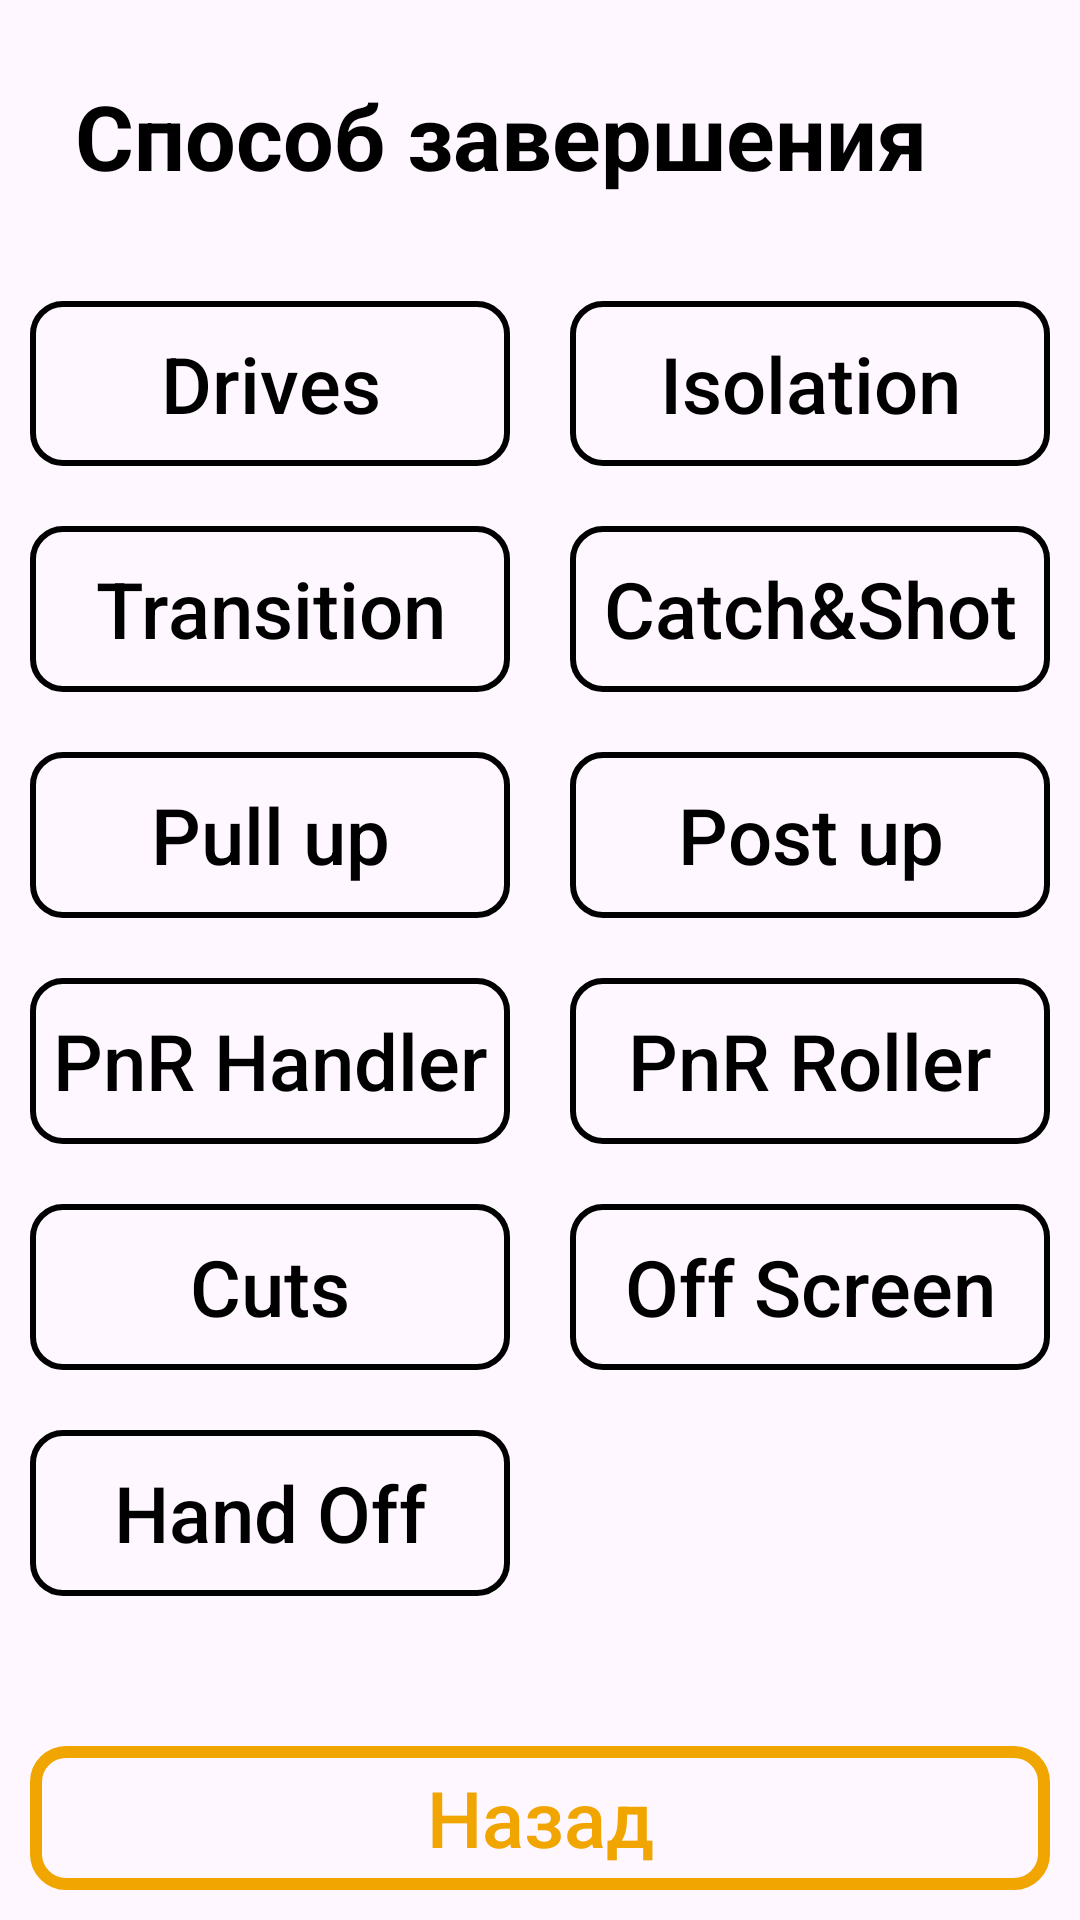

Here is an Android app screen rendered from its layout file. Give the layout XML and the strings, colors and styles it references.
<!-- AndroidManifest.xml: application theme Theme.BasketFeature -->
<!-- res/layout/fragment_attack_finish_type.xml -->
<?xml version="1.0" encoding="utf-8"?>
<androidx.constraintlayout.widget.ConstraintLayout xmlns:android="http://schemas.android.com/apk/res/android"
    xmlns:app="http://schemas.android.com/apk/res-auto"
    android:layout_width="match_parent"
    android:layout_height="match_parent">

    <TextView
        android:id="@+id/textView4"
        android:layout_width="wrap_content"
        android:layout_height="wrap_content"
        android:padding="25dp"
        android:text="Способ завершения"
        android:textSize="30sp"
        android:textStyle="bold"
        app:layout_constraintStart_toStartOf="parent"
        app:layout_constraintTop_toTopOf="parent" />

    <LinearLayout
        android:layout_width="match_parent"
        android:layout_height="0dp"
        android:orientation="horizontal"
        app:layout_constraintBottom_toTopOf="@+id/finishType_backBtn"
        app:layout_constraintEnd_toEndOf="parent"
        app:layout_constraintStart_toStartOf="parent"
        android:layout_marginBottom="20dp"
        app:layout_constraintTop_toBottomOf="@+id/textView4">

        <LinearLayout
            android:layout_weight="1"
            android:id="@+id/linearLayout2"
            android:layout_width="match_parent"
            android:layout_height="match_parent"
            android:orientation="vertical"
            app:layout_constraintBottom_toTopOf="@+id/appCompatButton"
            app:layout_constraintEnd_toEndOf="parent"
            app:layout_constraintStart_toStartOf="parent"
            android:layout_marginBottom="20dp"
            app:layout_constraintTop_toBottomOf="@+id/textView4">

            <androidx.appcompat.widget.AppCompatButton
                android:id="@+id/finishType_btn1"
                android:layout_width="match_parent"
                android:layout_height="0dp"
                android:layout_margin="10dp"
                android:layout_weight="1"
                android:background="@drawable/button_style_stroke_white"
                android:text="Drives"
                android:textAllCaps="false"
                android:textSize="26sp" />

            <androidx.appcompat.widget.AppCompatButton
                android:id="@+id/finishType_btn2"
                android:layout_width="match_parent"
                android:layout_height="0dp"
                android:layout_margin="10dp"
                android:layout_weight="1"
                android:background="@drawable/button_style_stroke_white"
                android:text="Transition"
                android:textAllCaps="false"
                android:textSize="26sp" />

            <androidx.appcompat.widget.AppCompatButton
                android:id="@+id/finishType_btn3"
                android:layout_width="match_parent"
                android:layout_height="0dp"
                android:layout_margin="10dp"
                android:layout_weight="1"
                android:background="@drawable/button_style_stroke_white"
                android:text="Pull up"
                android:textAllCaps="false"
                android:textSize="26sp" />

            <androidx.appcompat.widget.AppCompatButton
                android:id="@+id/finishType_btn4"
                android:layout_width="match_parent"
                android:layout_height="0dp"
                android:layout_margin="10dp"
                android:layout_weight="1"
                android:background="@drawable/button_style_stroke_white"
                android:text="PnR Handler"
                android:textAllCaps="false"
                android:textSize="26sp" />

            <androidx.appcompat.widget.AppCompatButton
                android:id="@+id/finishType_btn5"
                android:layout_width="match_parent"
                android:layout_height="0dp"
                android:layout_margin="10dp"
                android:layout_weight="1"
                android:background="@drawable/button_style_stroke_white"
                android:text="Cuts"
                android:textAllCaps="false"
                android:textSize="26sp" />

            <androidx.appcompat.widget.AppCompatButton
                android:id="@+id/finishType_btn6"
                android:layout_width="match_parent"
                android:layout_height="0dp"
                android:layout_margin="10dp"
                android:layout_weight="1"
                android:background="@drawable/button_style_stroke_white"
                android:text="Hand Off"
                android:textAllCaps="false"
                android:textSize="26sp" />
        </LinearLayout>

        <LinearLayout
            android:layout_weight="1"
            android:id="@+id/linearLayout3"
            android:layout_width="match_parent"
            android:layout_height="match_parent"
            android:orientation="vertical"
            app:layout_constraintBottom_toTopOf="@+id/appCompatButton"
            app:layout_constraintEnd_toEndOf="parent"
            app:layout_constraintStart_toStartOf="parent"
            android:layout_marginBottom="20dp"
            app:layout_constraintTop_toBottomOf="@+id/textView4">

            <androidx.appcompat.widget.AppCompatButton
                android:id="@+id/finishType_btn7"
                android:layout_width="match_parent"
                android:layout_height="0dp"
                android:layout_margin="10dp"
                android:layout_weight="1"
                android:background="@drawable/button_style_stroke_white"
                android:text="Isolation"
                android:textAllCaps="false"
                android:textSize="26sp" />

            <androidx.appcompat.widget.AppCompatButton
                android:id="@+id/finishType_btn8"
                android:layout_width="match_parent"
                android:layout_height="0dp"
                android:layout_margin="10dp"
                android:layout_weight="1"
                android:background="@drawable/button_style_stroke_white"
                android:text="@string/catch_shot"
                android:textAllCaps="false"
                android:textSize="26sp" />

            <androidx.appcompat.widget.AppCompatButton
                android:id="@+id/finishType_btn9"
                android:layout_width="match_parent"
                android:layout_height="0dp"
                android:layout_margin="10dp"
                android:layout_weight="1"
                android:background="@drawable/button_style_stroke_white"
                android:text="Post up"
                android:textAllCaps="false"
                android:textSize="26sp" />

            <androidx.appcompat.widget.AppCompatButton
                android:id="@+id/finishType_btn10"
                android:layout_width="match_parent"
                android:layout_height="0dp"
                android:layout_margin="10dp"
                android:layout_weight="1"
                android:background="@drawable/button_style_stroke_white"
                android:text="PnR Roller"
                android:textAllCaps="false"
                android:textSize="26sp" />

            <androidx.appcompat.widget.AppCompatButton
                android:id="@+id/finishType_btn11"
                android:layout_width="match_parent"
                android:layout_height="0dp"
                android:layout_margin="10dp"
                android:layout_weight="1"
                android:background="@drawable/button_style_stroke_white"
                android:text="Off Screen"
                android:textAllCaps="false"
                android:textSize="26sp" />

            <androidx.appcompat.widget.AppCompatButton
                android:visibility="invisible"
                android:layout_width="match_parent"
                android:layout_height="0dp"
                android:layout_margin="10dp"
                android:layout_weight="1"
                android:background="@drawable/button_style_stroke_white"
                android:text="Hand Off"
                android:textAllCaps="false"
                android:textSize="26sp" />
        </LinearLayout>

    </LinearLayout>

    <androidx.appcompat.widget.AppCompatButton
        android:id="@+id/finishType_backBtn"
        android:layout_width="match_parent"
        android:layout_height="0dp"
        android:layout_margin="10dp"
        android:layout_weight="1"
        android:background="@drawable/button_style_stroke"
        android:text="Назад"
        android:textColor="@color/orange"
        android:textAllCaps="false"
        android:textSize="26sp"
        app:layout_constraintBottom_toBottomOf="parent"
        app:layout_constraintEnd_toEndOf="parent"
        app:layout_constraintStart_toStartOf="parent" />

</androidx.constraintlayout.widget.ConstraintLayout>
<!-- resources referenced by this layout -->
<resources>
  <color name="orange">#F0A500</color>
  <!-- drawable button_style_stroke (drawable) -->
  <?xml version="1.0" encoding="utf-8"?>
  <selector xmlns:android="http://schemas.android.com/apk/res/android">
      <item>
          <shape>
              <corners android:radius="10dp" />
              <stroke android:width="4dp" android:color="@color/orange" />
          </shape>
      </item>
  </selector>
  <!-- drawable button_style_stroke_white (drawable) -->
  <?xml version="1.0" encoding="utf-8"?>
  <selector xmlns:android="http://schemas.android.com/apk/res/android">
      <item>
          <shape>
              <corners android:radius="10dp" />
              <stroke android:width="2dp" android:color="@color/black" />
          </shape>
      </item>
  </selector>
  <string name="catch_shot">Catch&amp;Shot</string>
  <style name="Theme.BasketFeature" parent="Base.Theme.BasketFeature" />
  <color name="black">#FF000000</color>
  <style name="Base.Theme.BasketFeature" parent="Theme.Material3.DayNight.NoActionBar">
          
           <item name="colorPrimary">@color/orange</item>
  
          <item name="hintTextColor">@color/dark_grey</item>
          <item name="android:textColor">@color/black</item>
      </style>
  <color name="dark_grey">#AEAEAE</color>
</resources>
